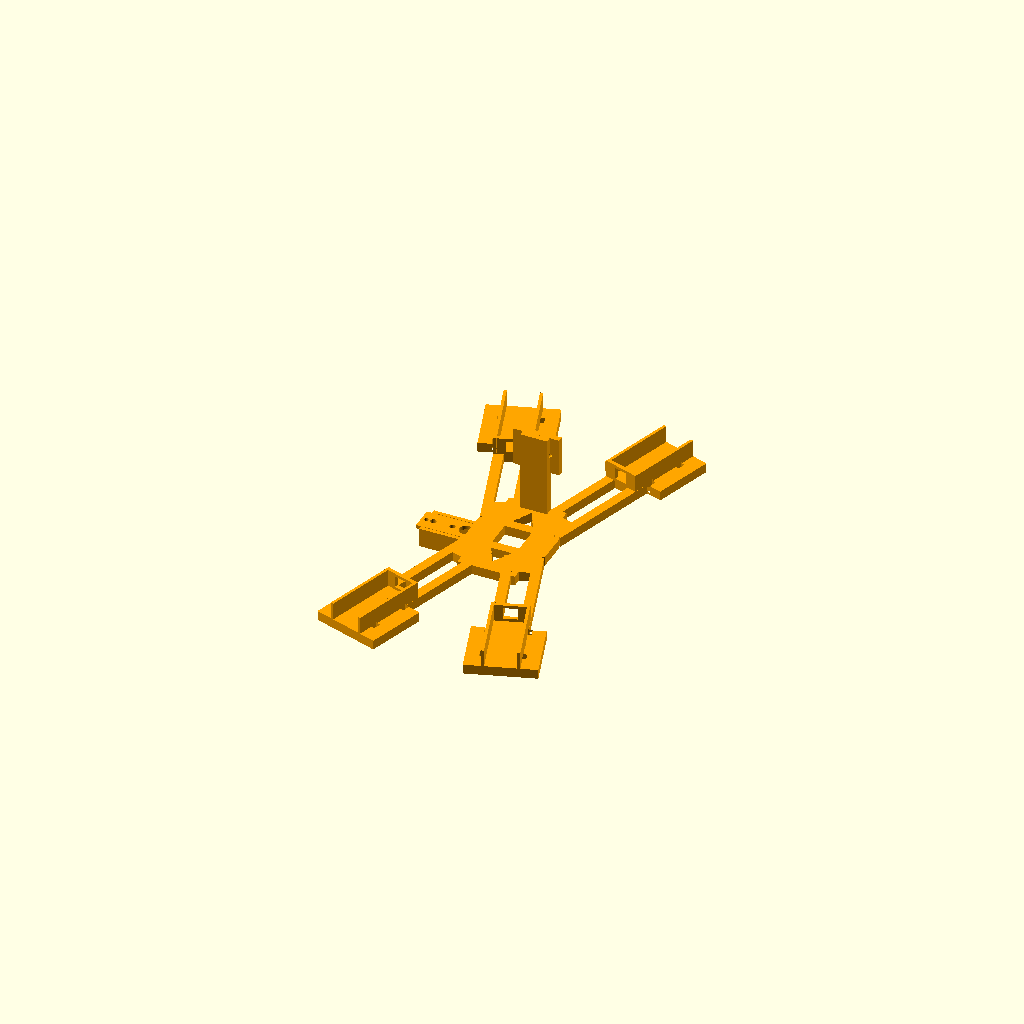
Cell 1 — every parameter at its default value.
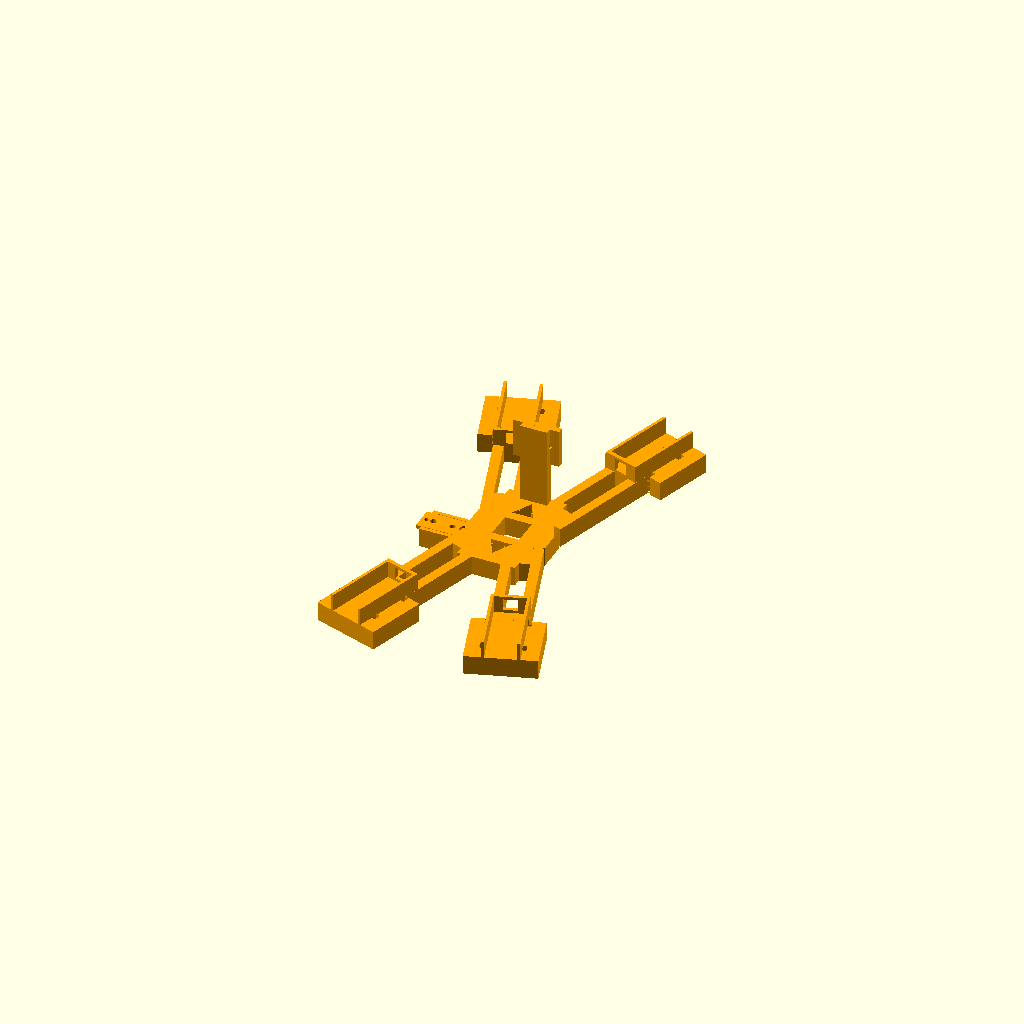
Cell 2 — frame_thickness set to 10, the other parameters unchanged.
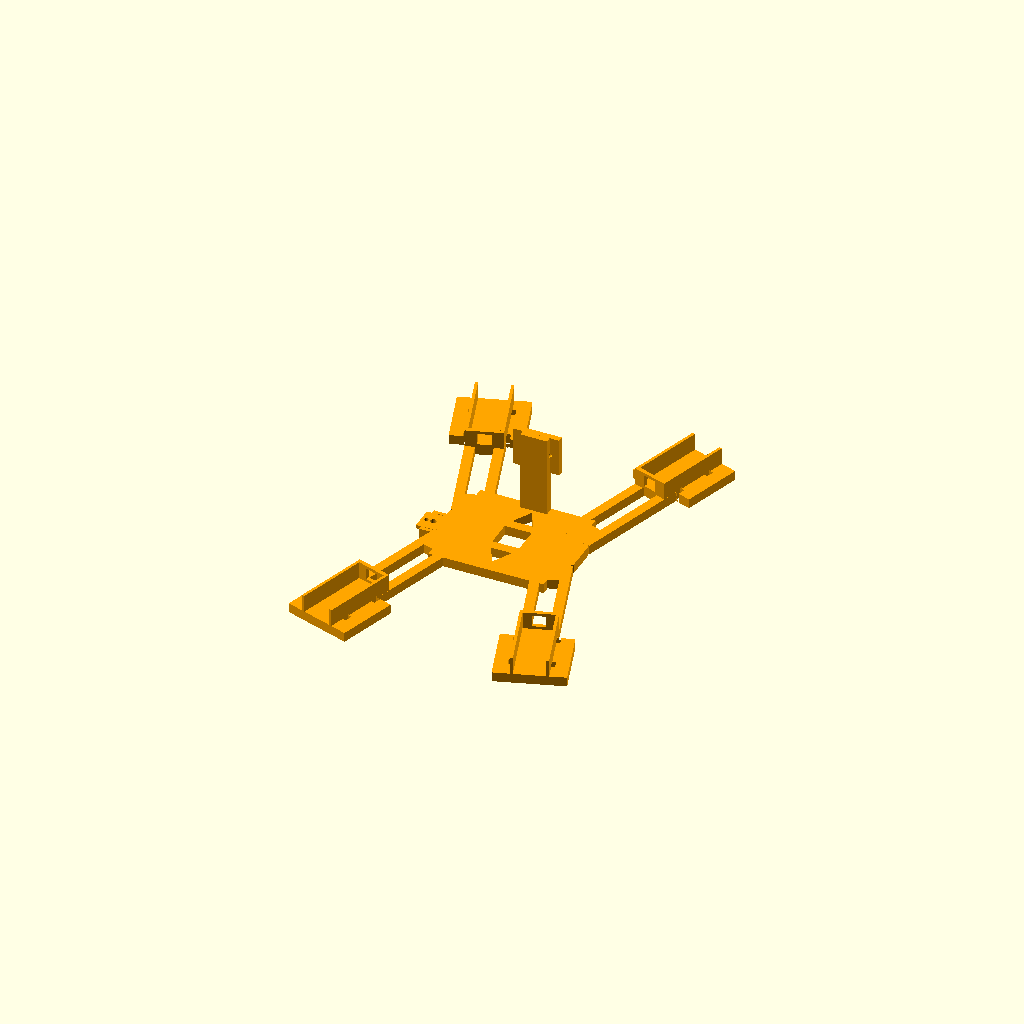
Cell 3: the same model with center_width = 60.
One fixed orthographic camera (rotation 55°, 0°, 25°; colour scheme Cornfield) for every cell.
Source of the model, Project Grace/ProjectGrace-V3.scad:
// Project Grace V3 - adjustable skeleton with MG90S cradle and ToF sensor pillar.
// Dimensions are in millimetres. Earlier revisions remain preserved.

// Set to "motor_reference" or "servo_reference" to inspect component envelopes.
view_mode = "skeleton";

// IMechE External Pipe Climber brief: commercial 22 mm copper pipe.
// A 2 mm undersize wheel gap preloads the tyres against the pipe for grip.
pipe_outer_diameter = 22;
wheel_gap_undersize = 2;
target_wheel_gap = pipe_outer_diameter - wheel_gap_undersize;

frame_thickness = 5;

// Central body.
center_width = 30;
center_height = 58;
center_opening_size = 14;
triangle_opening_width = 11;
triangle_opening_height = 10;

// Four identical arms and their solid motor-mount pads.
// Increase arm_extension to gain climbing stroke without changing the mount layout.
base_arm_length = 92;
arm_extension = 0;
arm_length = base_arm_length + arm_extension;
arm_width = 19;
arm_slot_width = 9;
arm_slot_start = 13;
arm_slot_end_clearance = 7;
end_pad_length = 32;
end_pad_width = 36;
arm_angle = 72;

// Forward-facing ToF sensor pillar. Confirm the final breakout board hole spacing.
tof_pillar_height = 42;
tof_pillar_width = 14;
tof_pillar_depth = 5;
tof_face_width = 24;
tof_face_height = 20;
tof_face_thickness = 3;
tof_mount_hole_diameter = 2.2;
tof_mount_hole_spacing = 14;

// Measured N20-style micro metal gearmotor envelope from the supplied photos.
// The total length includes the output shaft; the individual can and gearbox lengths are estimates.
motor_overall_length = 46.05;
motor_width = 15.23;
motor_thickness = 11.82;
motor_can_length = 22;
gearbox_length = 16;
output_shaft_length = motor_overall_length - motor_can_length - gearbox_length;
output_shaft_diameter = 3;

// Integrated holder dimensions. The motor sits directly on the frame surface.
motor_fit_clearance = 0.6;
holder_wall_thickness = 1.5;
holder_wall_height = 9;
holder_back_stop_thickness = 2;
holder_length = motor_can_length + gearbox_length + 2;
wire_exit_width = 7;
wire_exit_height = 6;
cable_tie_slot_width = 2.5;
cable_tie_slot_length = 4;
cable_tie_slot_positions = [10, 30];
cable_tie_slot_y = 10;

// MG90S micro-servo dimensions. Verify the tab-hole spacing on the supplied servo.
servo_body_length = 22.8;
servo_body_width = 12.2;
servo_body_height = 28.5;
servo_fit_clearance = 0.5;
servo_ear_length = 32.4;
servo_ear_width = 12.2;
servo_ear_thickness = 2.5;
servo_ear_height_from_spline = 19;
servo_mount_hole_diameter = 2.2;
servo_mount_hole_spacing = 27.4;
servo_cradle_wall_thickness = 2;
servo_cradle_wall_height = 10;
servo_cradle_floor_thickness = 2;
servo_spline_diameter = 4.9;
servo_spline_projection = 4;
servo_spline_x_offset = 7;
servo_cradle_center_x = -31;
servo_cradle_mount_z = servo_cradle_floor_thickness;
servo_inner_bracket_hole_diameter = 3.2;
servo_inner_bracket_hole_positions = [-10, 0, 10];

module arm_with_pad(root_x, root_y, angle) {
    arm_slot_length = arm_length - end_pad_length - arm_slot_start - arm_slot_end_clearance;

    translate([root_x, root_y, 0])
        rotate([0, 0, angle])
            difference() {
                union() {
                    translate([0, -arm_width / 2, 0])
                        cube([arm_length, arm_width, frame_thickness]);
                    translate([arm_length - end_pad_length, -end_pad_width / 2, 0])
                        cube([end_pad_length, end_pad_width, frame_thickness]);
                }

                // Long lightening slot, matching the reference skeleton.
                translate([arm_slot_start, -arm_slot_width / 2, -1])
                    cube([arm_slot_length, arm_slot_width, frame_thickness + 2]);
            }
}

module triangular_opening(y_position, points_up) {
    translate([0, y_position, -1])
        linear_extrude(height = frame_thickness + 2)
            if (points_up)
                polygon(points = [
                    [-triangle_opening_width / 2, -triangle_opening_height / 2],
                    [triangle_opening_width / 2, -triangle_opening_height / 2],
                    [0, triangle_opening_height / 2]
                ]);
            else
                polygon(points = [
                    [-triangle_opening_width / 2, triangle_opening_height / 2],
                    [triangle_opening_width / 2, triangle_opening_height / 2],
                    [0, -triangle_opening_height / 2]
                ]);
}

module center_body() {
    difference() {
        linear_extrude(height = frame_thickness)
            polygon(points = [
                [-center_width / 2, -center_height / 2],
                [center_width / 2, -center_height / 2],
                [center_width / 2, -center_height / 2 + 14],
                [center_width / 2 + 6, -8],
                [center_width / 2 + 6, 8],
                [center_width / 2, center_height / 2 - 14],
                [center_width / 2, center_height / 2],
                [-center_width / 2, center_height / 2],
                [-center_width / 2, center_height / 2 - 14],
                [-center_width / 2 - 6, 8],
                [-center_width / 2 - 6, -8],
                [-center_width / 2, -center_height / 2 + 14]
            ]);

        translate([-center_opening_size / 2, -center_opening_size / 2, -1])
            cube([center_opening_size, center_opening_size, frame_thickness + 2]);
        triangular_opening(center_opening_size / 2 + triangle_opening_height, true);
        triangular_opening(-center_opening_size / 2 - triangle_opening_height, false);
    }
}

module tof_sensor_pillar() {
    pillar_y = center_height / 2 - tof_pillar_depth;
    face_y = pillar_y + tof_pillar_depth - 2;
    face_z = frame_thickness + tof_pillar_height - tof_face_height;

    difference() {
        union() {
            // Upright is fused to the forward edge of the central body.
            translate([-tof_pillar_width / 2, pillar_y, frame_thickness - 2])
                cube([tof_pillar_width, tof_pillar_depth, tof_pillar_height + 2]);

            // Flat face looks ahead along the pipe for the ToF breakout board.
            translate([-tof_face_width / 2, face_y, face_z])
                cube([tof_face_width, tof_face_thickness, tof_face_height]);
        }

        // Adjustable pair of M2 holes for a typical compact ToF breakout board.
        for (x_position = [-tof_mount_hole_spacing / 2, tof_mount_hole_spacing / 2])
            translate([x_position, face_y + tof_face_thickness + 1, face_z + tof_face_height / 2])
                rotate([90, 0, 0])
                    cylinder(d = tof_mount_hole_diameter, h = tof_face_thickness + 2, $fn = 32);
    }
}

module motor_holder() {
    holder_outer_width = motor_width + motor_fit_clearance + 2 * holder_wall_thickness;

    union() {
        // Rear stop prevents the motor moving towards the centre of the frame.
        difference() {
            translate([0, -holder_outer_width / 2, 0])
                cube([holder_back_stop_thickness, holder_outer_width, holder_wall_height]);
            translate([
                -1,
                -wire_exit_width / 2,
                (holder_wall_height - wire_exit_height) / 2
            ])
                cube([holder_back_stop_thickness + 2, wire_exit_width, wire_exit_height]);
        }

        // Low rails locate the compound motor without interfering with its gearbox or shaft.
        translate([0, -holder_outer_width / 2, 0])
            cube([holder_length, holder_wall_thickness, holder_wall_height]);
        translate([0, holder_outer_width / 2 - holder_wall_thickness, 0])
            cube([holder_length, holder_wall_thickness, holder_wall_height]);
    }
}

module motor_holder_tie_slots() {
    // Two tie stations prevent the motor rotating in its holder under drive torque.
    for (tie_x = cable_tie_slot_positions)
        for (side = [-1, 1])
            translate([
                tie_x - cable_tie_slot_length / 2,
                side * cable_tie_slot_y - cable_tie_slot_width / 2,
                -1
            ])
                cube([cable_tie_slot_length, cable_tie_slot_width, frame_thickness + 2]);
}

module holder_on_arm(root_x, root_y, angle) {
    translate([root_x, root_y, frame_thickness])
        rotate([0, 0, angle])
            translate([arm_length - holder_length, 0, 0])
                motor_holder();
}

module holder_slots_on_arm(root_x, root_y, angle) {
    translate([root_x, root_y, 0])
        rotate([0, 0, angle])
            translate([arm_length - holder_length, 0, 0])
                motor_holder_tie_slots();
}

module servo_cradle() {
    cradle_inner_length = servo_body_length + servo_fit_clearance;
    cradle_inner_width = servo_body_width + servo_fit_clearance;
    cradle_outer_length = cradle_inner_length + 2 * servo_cradle_wall_thickness;
    cradle_outer_width = cradle_inner_width + 2 * servo_cradle_wall_thickness;
    ear_hole_x = servo_mount_hole_spacing / 2;

    // Side-mounted under-frame tray: the servo spline and ChainHookHorn face downward.
    difference() {
        union() {
            // The wide plate carries the servo's two mounting ears.
            translate([-servo_ear_length / 2, -servo_ear_width / 2, -servo_cradle_floor_thickness])
                cube([servo_ear_length, servo_ear_width, servo_cradle_floor_thickness]);

            // Low side rails locate the body in the cradle without covering its output end.
            translate([
                -cradle_outer_length / 2,
                -cradle_outer_width / 2,
                -servo_cradle_wall_height
            ])
                cube([
                    cradle_outer_length,
                    servo_cradle_wall_thickness,
                    servo_cradle_wall_height
                ]);
            translate([
                -cradle_outer_length / 2,
                cradle_outer_width / 2 - servo_cradle_wall_thickness,
                -servo_cradle_wall_height
            ])
                cube([
                    cradle_outer_length,
                    servo_cradle_wall_thickness,
                    servo_cradle_wall_height
                ]);

            // Outer end stop keeps the servo located against drive vibration.
            translate([
                -cradle_outer_length / 2,
                -cradle_outer_width / 2,
                -servo_cradle_wall_height
            ])
                cube([
                    servo_cradle_wall_thickness,
                    cradle_outer_width,
                    servo_cradle_wall_height
                ]);
        }

        // Opening under the spline lets the servo horn and chain hook run freely.
        translate([servo_spline_x_offset, 0, -servo_cradle_floor_thickness - 1])
            cylinder(d = servo_spline_diameter + 2, h = servo_cradle_floor_thickness + 2, $fn = 48);

        // M2 through-holes align with the MG90S mounting ears.
        for (x_position = [-ear_hole_x, ear_hole_x])
            translate([x_position, 0, -servo_cradle_floor_thickness - 1])
                cylinder(d = servo_mount_hole_diameter, h = servo_cradle_floor_thickness + 2, $fn = 32);

        // Three clearance holes sit in the inner bracket where shown in the concept sketch.
        for (x_position = servo_inner_bracket_hole_positions)
            translate([x_position, 0, -servo_cradle_floor_thickness - 1])
                cylinder(
                    d = servo_inner_bracket_hole_diameter,
                    h = servo_cradle_floor_thickness + 2,
                    $fn = 32
                );
    }
}

module printed_skeleton() {
    difference() {
        union() {
            center_body();
            arm_with_pad(center_width / 2 - 3, center_height / 2 - 17, arm_angle);
            arm_with_pad(-center_width / 2 + 3, center_height / 2 - 17, 180 - arm_angle);
            arm_with_pad(center_width / 2 - 3, -center_height / 2 + 17, -arm_angle);
            arm_with_pad(-center_width / 2 + 3, -center_height / 2 + 17, arm_angle - 180);
            holder_on_arm(center_width / 2 - 3, center_height / 2 - 17, arm_angle);
            holder_on_arm(-center_width / 2 + 3, center_height / 2 - 17, 180 - arm_angle);
            holder_on_arm(center_width / 2 - 3, -center_height / 2 + 17, -arm_angle);
            holder_on_arm(-center_width / 2 + 3, -center_height / 2 + 17, arm_angle - 180);
            tof_sensor_pillar();
            // The floor overlaps the chassis by 2 mm, making the side cradle one printed part.
            translate([servo_cradle_center_x, 0, servo_cradle_mount_z])
                servo_cradle();
        }

        holder_slots_on_arm(center_width / 2 - 3, center_height / 2 - 17, arm_angle);
        holder_slots_on_arm(-center_width / 2 + 3, center_height / 2 - 17, 180 - arm_angle);
        holder_slots_on_arm(center_width / 2 - 3, -center_height / 2 + 17, -arm_angle);
        holder_slots_on_arm(-center_width / 2 + 3, -center_height / 2 + 17, arm_angle - 180);
    }
}

module compound_motor_reference() {
    // Motor can, gearbox, and output shaft are separate volumes for mount design.
    color("silver")
        translate([0, -motor_width / 2, -motor_thickness / 2])
            cube([motor_can_length, motor_width, motor_thickness]);

    color("goldenrod")
        translate([motor_can_length, -motor_width / 2, -motor_thickness / 2])
            cube([gearbox_length, motor_width, motor_thickness]);

    color("dimgray")
        translate([motor_can_length + gearbox_length, 0, 0])
            rotate([0, 90, 0])
                cylinder(d = output_shaft_diameter, h = output_shaft_length);
}

module mg90s_reference() {
    // Approximate orientation inside the side-mounted underside cradle.
    color("royalblue")
        translate([
            servo_cradle_center_x - servo_body_length / 2,
            -servo_body_width / 2,
            servo_cradle_mount_z - servo_body_height
        ])
            cube([servo_body_length, servo_body_width, servo_body_height]);

    color("dimgray")
        translate([
            servo_cradle_center_x + servo_spline_x_offset,
            0,
            servo_cradle_mount_z - servo_body_height - servo_spline_projection
        ])
            cylinder(d = servo_spline_diameter, h = servo_spline_projection, $fn = 48);
}

if (view_mode == "motor_reference")
    compound_motor_reference();
else if (view_mode == "servo_reference") {
    color("orange")
        printed_skeleton();
    mg90s_reference();
} else
    color("orange")
        printed_skeleton();
Parameter table extracted from the source (name, type, default, range or options):
view_mode: string, default "skeleton"
pipe_outer_diameter: number, default 22
wheel_gap_undersize: number, default 2
frame_thickness: number, default 5
center_width: number, default 30
center_height: number, default 58
center_opening_size: number, default 14
triangle_opening_width: number, default 11
triangle_opening_height: number, default 10
base_arm_length: number, default 92
arm_extension: number, default 0
arm_width: number, default 19
arm_slot_width: number, default 9
arm_slot_start: number, default 13
arm_slot_end_clearance: number, default 7
end_pad_length: number, default 32
end_pad_width: number, default 36
arm_angle: number, default 72
tof_pillar_height: number, default 42
tof_pillar_width: number, default 14
tof_pillar_depth: number, default 5
tof_face_width: number, default 24
tof_face_height: number, default 20
tof_face_thickness: number, default 3
tof_mount_hole_diameter: number, default 2.2
tof_mount_hole_spacing: number, default 14
motor_overall_length: number, default 46.05
motor_width: number, default 15.23
motor_thickness: number, default 11.82
motor_can_length: number, default 22
gearbox_length: number, default 16
output_shaft_diameter: number, default 3
motor_fit_clearance: number, default 0.6
holder_wall_thickness: number, default 1.5
holder_wall_height: number, default 9
holder_back_stop_thickness: number, default 2
wire_exit_width: number, default 7
wire_exit_height: number, default 6
cable_tie_slot_width: number, default 2.5
cable_tie_slot_length: number, default 4
cable_tie_slot_positions: vector, default [10, 30]
cable_tie_slot_y: number, default 10
servo_body_length: number, default 22.8
servo_body_width: number, default 12.2
servo_body_height: number, default 28.5
servo_fit_clearance: number, default 0.5
servo_ear_length: number, default 32.4
servo_ear_width: number, default 12.2
servo_ear_thickness: number, default 2.5
servo_ear_height_from_spline: number, default 19
servo_mount_hole_diameter: number, default 2.2
servo_mount_hole_spacing: number, default 27.4
servo_cradle_wall_thickness: number, default 2
servo_cradle_wall_height: number, default 10
servo_cradle_floor_thickness: number, default 2
servo_spline_diameter: number, default 4.9
servo_spline_projection: number, default 4
servo_spline_x_offset: number, default 7
servo_cradle_center_x: number, default -31
servo_inner_bracket_hole_diameter: number, default 3.2
servo_inner_bracket_hole_positions: vector, default [-10, 0, 10]
